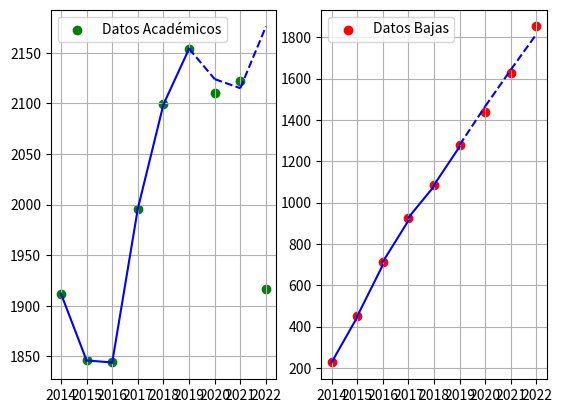

Write Python code to recreate this figure.
import numpy as np
import matplotlib.pyplot as plt

def Cuad_array(arr): 
    return (-arr[0] + arr[-1])*(1/2) + sum(arr[:-1])

def cuad(t0,t1,dt):
    return dt*(t0 + t1)/2

D = np.array([1912,1846,1844,1996,2099,2154,2110,2122,1917])
F = np.array([227,301,325,407,490,546,517,509,571])
B = np.array([226, 449, 713, 927, 1085, 1279, 1437, 1629, 1852])
B_no_acum = np.array([226, 223, 264, 214, 158, 194, 158, 192, 223])

N = min(len(B), len(F), len(D))


def Betas(sesgo,D_fic,B_fic):
    N = min(len(B_fic), len(D_fic))
    baj = np.array([(B_fic[ti+1]-B_fic[ti])/cuad(D_fic[ti], D_fic[ti+1],1) for ti in range(N-1)])
    doc = np.array([((F[ti+1]-F[ti])-(D_fic[ti+1]-D_fic[ti]))/cuad(D_fic[ti], D_fic[ti+1],1) for ti in range(N-1)])

    return {"bajas":baj,"docentes":doc}[sesgo]

def A(k,t,beta,D_fic):
    return F[t] + (np.e**(-beta*(t-k)))*(D_fic[k]-F[k] - beta*cuad(F[k],F[t]*(np.e**(beta*(t-k))),t-k))

def Baj(k,t,beta,D_fic,B_fic):
    return B_fic[k] + beta*cuad(A(k,k,beta,D_fic),A(k,t,beta,D_fic),t-k)


def graf(last):
    D_usable = np.array([1912,1846,1844,1996,2099,2154,2110,2122,1917][:-last])
    B_usable = np.array([226, 449, 713, 927, 1085, 1279, 1437, 1629, 1852][:-last])
    
    fig = plt.figure()
    ax = [fig.add_subplot(121), fig.add_subplot(122)]
    
    ax[0].scatter(range(N),D,color="green",label="Datos Académicos")
    ax[1].scatter(range(N),B,color="red",label="Datos Bajas")
    
    #docentes    
    
    b = Betas("docentes",D_usable,B_usable)
    print("\n\t Docentes: "+"\n")
    
    for k in range(N-1)[:-last]:
        if k < N-1-last:
            first, second = A(k,k,b[k],D_usable),A(k,k+1,b[k],D_usable)
            print("modelo: ",np.round(second,3)," ~ Valor Real: ",D[k+1])
            ax[0].plot([k,k+1],[first, second],color="blue")
    Dnew = []    
    print("\n  Predicción")       
    for k in range(N-1-last,N-1):
            D_fic = list(D_usable)+Dnew
            b = Betas("docentes", D_fic, D_fic)
            first, second = A(k,k,b[k-1], D_fic),A(k,k+1,b[k-1], D_fic)
            Dnew.append(second)
            print("modelo: ",np.round(second,3)," ~ Valor Real: ",D[k+1])
            ax[0].plot([k,k+1],[first,second],color="blue",linestyle = "--")
    
    D_usable = D_fic+[second]
    #bajas    
    
    b = Betas("bajas",D_usable,B_usable)
    print("\n\t Bajas: "+"\n")
    
    for k in range(N-1)[:-last]:
        if k < N-1-last:
            first, second = Baj(k,k,b[k],D_usable,B_usable),Baj(k,k+1,b[k],D_usable,B_usable)
            print("modelo: ",np.round(second,3)," ~ Valor Real: ",B[k+1])
            ax[1].plot([k,k+1],[first, second],color="blue")
    Bnew = []   
    print("\n  Predicción")        
    for k in range(N-1-last,N-1):
            B_fic = list(B_usable)+Bnew
            b = Betas("bajas", D_usable, B_fic)
            first, second = Baj(k,k,b[k-1],D_usable,B_fic),Baj(k,k+1,b[k-1],D_usable,B_fic)
            Bnew.append(second)
            print("modelo: ",np.round(second,3)," ~ Valor Real: ",B[k+1])
            ax[1].plot([k,k+1],[first,second],color="blue",linestyle = "--")        
    
    
    for s in [0,1]:
        ax[s].grid()
        ax[s].legend()    
        ax[s].set_xticks(range(N),range(2014,2014+N))

# El parámetro indica la cantidad de datos que se eliminan
# de la información disponible de académicos y bajas.
# Es decir, la cantidad de años que se intentan predecir.

# Se utiliza solamente la ultima beta en la predicción
# Al hacer la predicción se usa ese valor para calcular la
# siguiente beta y así sucesivamente.

graf(3)
